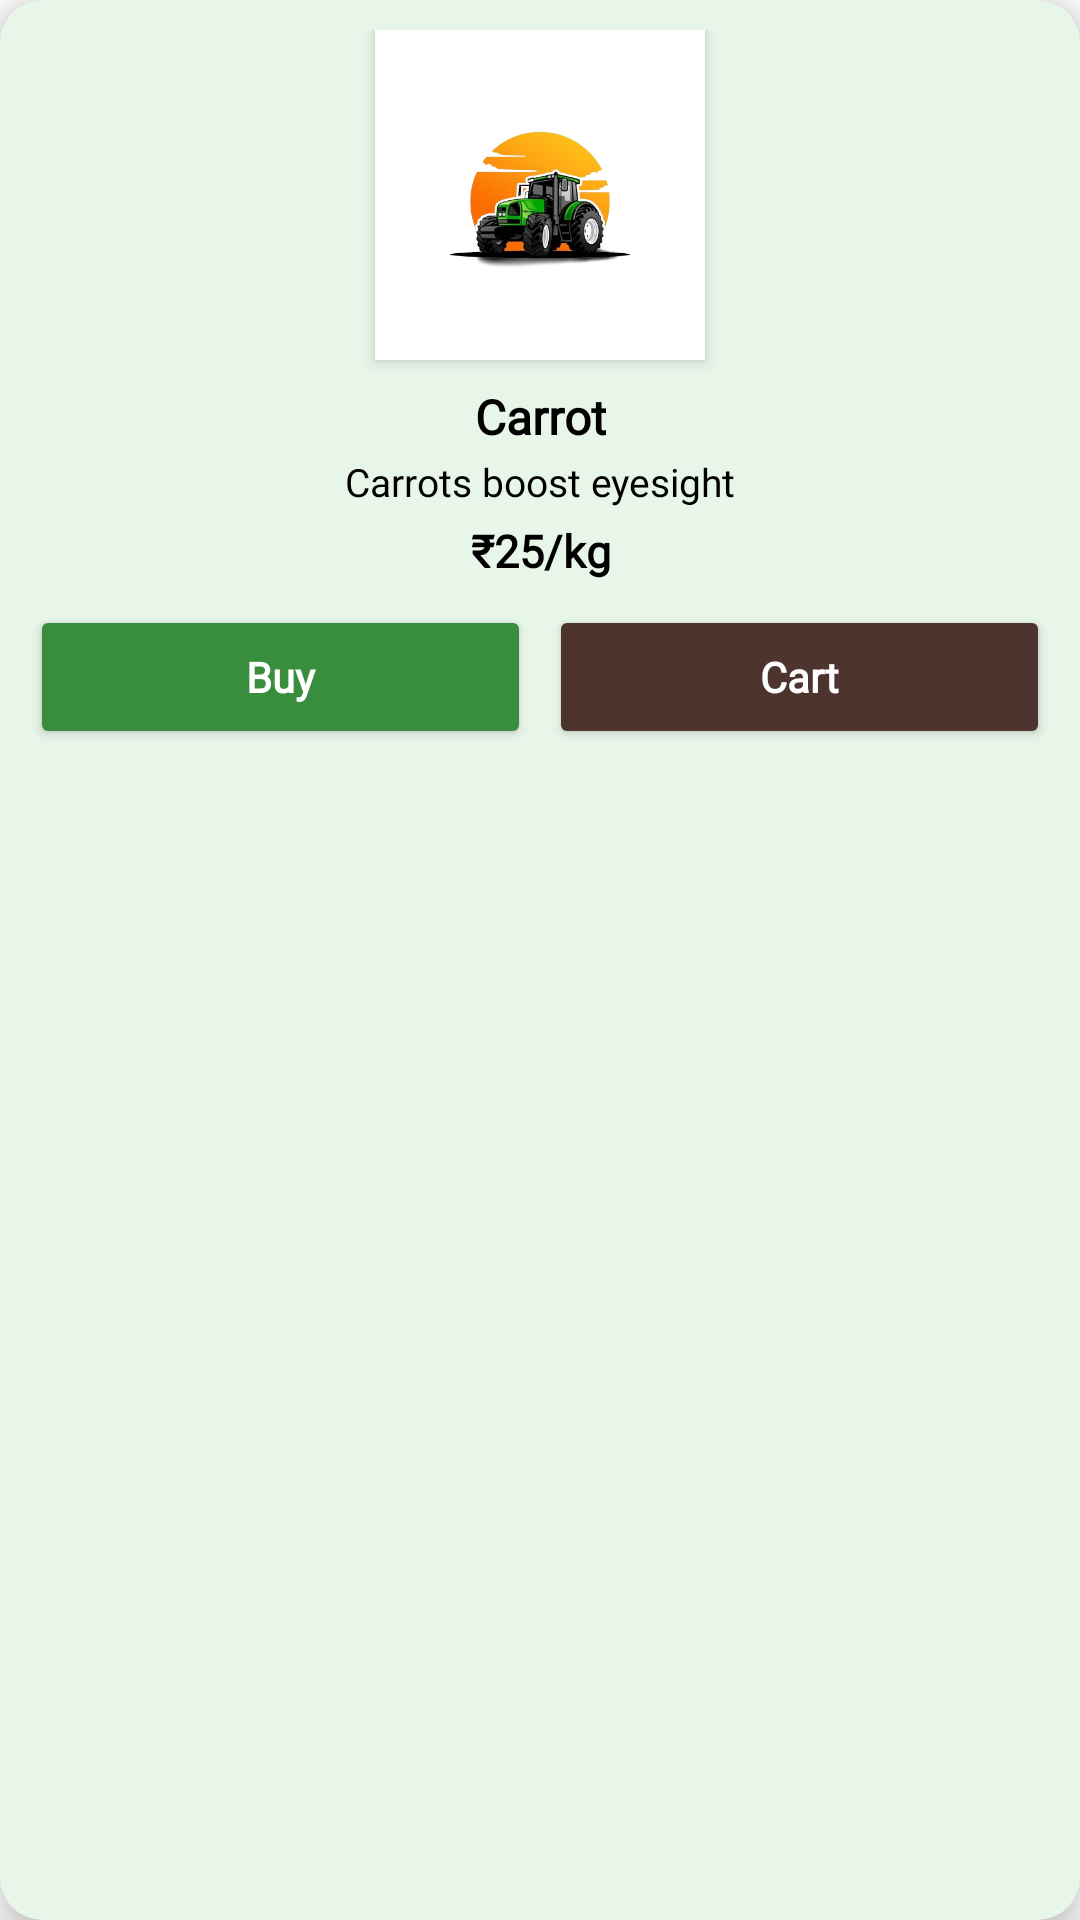

Produce the Android XML layout that renders to this screen, including the resource entries it uses.
<!-- AndroidManifest.xml: application theme Theme.AgroGo -->
<!-- res/layout/featuredrecylcer.xml -->
<?xml version="1.0" encoding="utf-8"?>
<androidx.cardview.widget.CardView xmlns:android="http://schemas.android.com/apk/res/android"
    xmlns:app="http://schemas.android.com/apk/res-auto"
    android:layout_width="210dp"
    android:layout_height="250dp"
    android:layout_margin="6dp"
    app:cardCornerRadius="14dp"
    app:cardElevation="8dp"
    app:cardBackgroundColor="@color/green_light">

    <LinearLayout
        android:layout_width="match_parent"
        android:layout_height="match_parent"
        android:padding="10dp"
        android:orientation="vertical"
        android:gravity="center_horizontal">

        
        <ImageView
            android:id="@+id/image_prod"
            android:layout_width="110dp"
            android:layout_height="110dp"
            android:layout_gravity="center"
            android:background="@color/white"
            android:padding="6dp"
            android:elevation="3dp"
            android:src="@drawable/vl"
            android:scaleType="centerCrop" />

        
        <TextView
            android:id="@+id/name_prod"
            android:layout_width="wrap_content"
            android:layout_height="wrap_content"
            android:layout_marginTop="8dp"
            android:text="Carrot"
            android:textColor="@color/black"
            android:textSize="16sp"
            android:textStyle="bold"
            android:fontFamily="@font/poppins_semibold"
            android:gravity="center" />

        
        <TextView
            android:id="@+id/des_prod"
            android:layout_width="match_parent"
            android:layout_height="wrap_content"
            android:layout_marginTop="2dp"
            android:text="Carrots boost eyesight"
            android:textColor="@color/black"
            android:textSize="13sp"
            android:fontFamily="@font/antic"
            android:gravity="center" />

        
        <TextView
            android:id="@+id/price_prod"
            android:layout_width="wrap_content"
            android:layout_height="wrap_content"
            android:layout_marginTop="4dp"
            android:text="₹25/kg"
            android:textColor="@color/black"
            android:textStyle="bold"
            android:fontFamily="@font/poppins_semibold"
            android:textSize="15sp"
            android:gravity="center" />

        
        <LinearLayout
            android:layout_width="match_parent"
            android:layout_height="wrap_content"
            android:orientation="horizontal"
            android:gravity="center"
            android:layout_marginTop="8dp">

            <Button
                android:id="@+id/btnbuy"
                android:layout_width="0dp"
                android:layout_height="48dp"
                android:layout_weight="1"
                android:text="Buy"
                android:textStyle="bold"
                android:textAllCaps="false"
                android:backgroundTint="@color/green_700"
                android:textColor="@color/white"
                android:fontFamily="@font/poppins_semibold"
                android:layout_marginEnd="6dp" />

            <Button
                android:id="@+id/btnaddtocart"
                android:layout_width="0dp"
                android:layout_height="48dp"
                android:layout_weight="1"
                android:text="Cart"
                android:textStyle="bold"
                android:textAllCaps="false"
                android:backgroundTint="@color/brown_900"
                android:textColor="@color/white"
                android:fontFamily="@font/poppins_semibold" />
        </LinearLayout>

    </LinearLayout>

</androidx.cardview.widget.CardView>
<!-- resources referenced by this layout -->
<resources>
  <color name="black">#FF000000</color>
  <color name="brown_900">#4E342E</color>
  <color name="green_700">#388E3C</color>
  <color name="green_light">#E8F5E9</color>
  <color name="white">#FFFFFF</color>
  <!-- drawable vl: png bitmap (drawable, 154055 bytes) -->
  <style name="Theme.AgroGo" parent="Theme.MaterialComponents.DayNight.NoActionBar">
          
          <item name="colorPrimary">@color/blue_500</item>
          <item name="colorPrimaryVariant">@color/blue_700</item>
          <item name="colorOnPrimary">@color/white</item>
          <item name="colorSecondary">@color/green_500</item>
          <item name="colorOnSecondary">@color/white</item>
          <item name="android:windowContentTransitions">true</item>
  
  
      </style>
  <color name="blue_500">#022F2C</color>
  <color name="blue_700">#012302</color>
  <color name="green_500">#011B01</color>
</resources>
